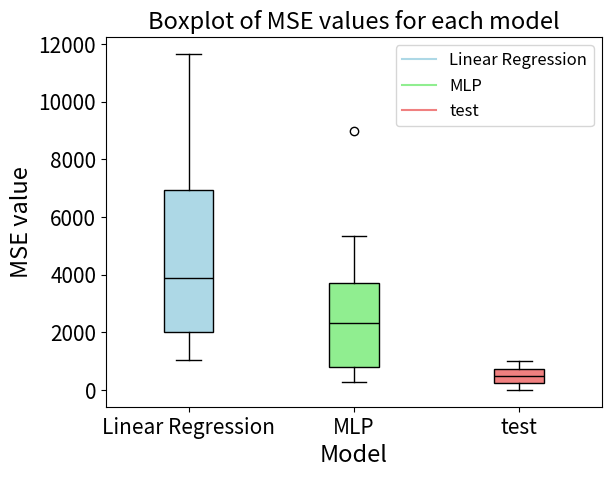

This chart was generated by the following Python code:
import matplotlib.pyplot as plt
import matplotlib.patches as mpatches

# MSE Errors for each song in Testing Dataset
LINEAR_REGRESSION = [11082.636443317446, 7772.323453889534, 4358.3696875740625, 1590.3999213033323, 3422.8758643593965, 4416.16030438724, 11648.986741082132, 1038.926015666099, 3301.697437386056, 1191.5717154494155]

MLP = [802.8331909179688, 3482.796875, 2663.884765625, 431.5924987792969, 5326.146484375, 1966.5135498046875, 8985.490234375, 299.118408203125, 874.052978515625, 3788.15869140625]

TEST = [10, 1000, 500]

# Create a boxplot
data = [LINEAR_REGRESSION, MLP, TEST]
positions = [1, 2, 3]
colors = ['lightblue', 'lightgreen', 'lightcoral']
models = ['Linear Regression', 'MLP',  'test']

# Create a boxplot with patch_artist=True to allow coloring
box = plt.boxplot(data, positions=positions, patch_artist=True, medianprops=dict(color='black'))

# Color each box
for patch, color in zip(box['boxes'], colors):
    patch.set_facecolor(color)

# Set x-ticks and their labels
plt.xticks(positions, models, fontsize=15)
plt.yticks(fontsize=15)

# Add a legend
for patch, color, label in zip(box['boxes'], colors, models):
    plt.plot([], [], color=color, label=label)

# Add a title, legend, and labels
plt.title('Boxplot of MSE values for each model', fontsize=17)
plt.xlabel('Model', fontsize=17)
plt.ylabel('MSE value', fontsize=17)
plt.legend(fontsize=12)

# Show the plot
plt.show()